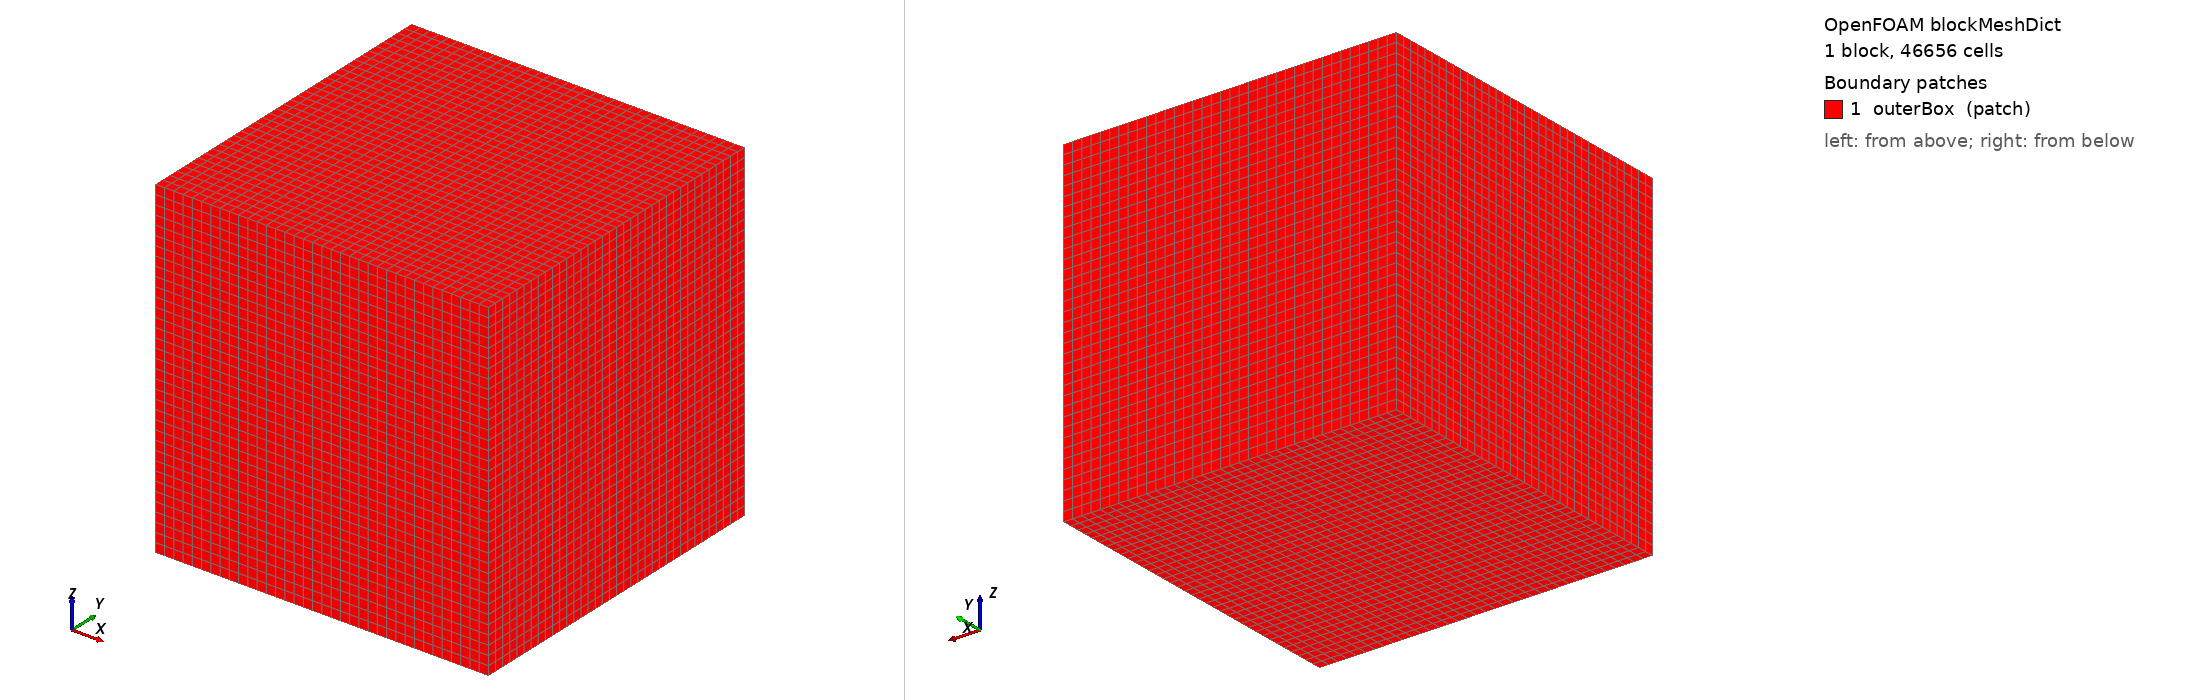

OpenFOAM case: the mesh blockMesh builds from blockMeshDict, 1 block(s), 46656 cells. Boundary patches (legend numbers): 1 outerBox (patch). Left view from above one corner, right view from below the opposite corner. Boundary conditions: 0 field file(s) under 0/; 0 of 1 drawn patches have an entry in a shipped field file.

=== system/blockMeshDict ===
/*--------------------------------*- C++ -*----------------------------------*\
  =========                 |
  \\      /  F ield         | OpenFOAM: The Open Source CFD Toolbox
   \\    /   O peration     | Version:  2412
    \\  /    A nd           | Website:  www.openfoam.com
     \\/     M anipulation  |
\*---------------------------------------------------------------------------*/
FoamFile
{
    version     2.0;
    format      ascii;
    class       dictionary;
    object      blockMeshDict;
}
// * * * * * * * * * * * * * * * * * * * * * * * * * * * * * * * * * * * * * //

scale   1;

vertices
(
    (-0.0125 -0.0125 -0.0125)
    ( 0.0125 -0.0125 -0.0125)
    ( 0.0125  0.0125 -0.0125)
    (-0.0125  0.0125 -0.0125)
    (-0.0125 -0.0125  0.0125)
    ( 0.0125 -0.0125  0.0125)
    ( 0.0125  0.0125  0.0125)
    (-0.0125  0.0125  0.0125)
);

blocks
(
    hex (0 1 2 3 4 5 6 7) (36 36 36) simpleGrading (1 1 1)
);

edges
(
);

boundary
(
    outerBox
    {
        type patch;
        faces
        (
            (0 4 7 3)
            (1 5 6 2)
            (0 1 2 3)
            (4 5 6 7)
            (0 1 5 4)
            (3 2 6 7)
        );
    }
);

// ************************************************************************* //
